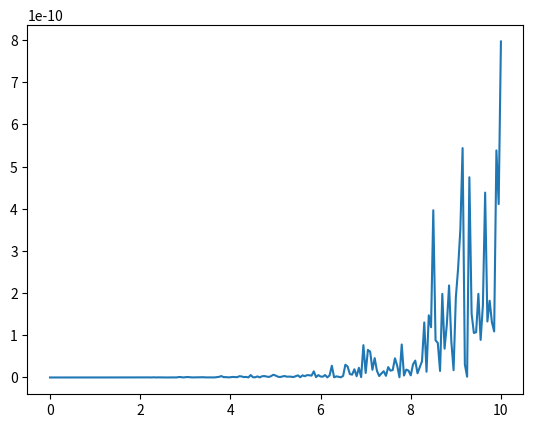

Python code for this plot:
import math
import matplotlib.pyplot
import numpy as np

ln2 = 0.6931471805599453

def array_calcular_ex(inicio, fim, step):
    x_values = [inicio + step * i for i in range(int((fim - inicio) / step) + 1)]
    valores_resultados = []
    

    for x in x_values:
        print('x:', x)
        n = int(np.ceil((x -(ln2 /2)) / ln2))
        print('n',n)
        if n>= 0:
            dois_n = 1<<n
        r = (x - (n * ln2))/ 256
        def exponencial(x):
            resultado = 0
            for n in range(100):
                resultado += x ** n / factorial(n)
            return resultado
        def factorial(n):
            if n == 0:
                return 1
            else:
                return n * factorial(n-1)
        exponencial = exponencial(r)
        print('r',r)
        print('exp',exponencial)
        resultado = (dois_n) * (exponencial)**(256)
        print('resultado',resultado)
        valores_resultados.append(resultado)
    
    return valores_resultados

#função para criar o intervalo do arrya [0,5] - step:0.05
def array_valor(inicio, fim, step):
    x_values = [inicio + step * i for i in range(int((fim - inicio) / step) + 1)]
    return x_values

inicio = 0
fim = 10
step = 0.05
solucoes = array_calcular_ex(inicio, fim, step)
array_valores = array_valor(inicio,fim,step)

#função para calcular o e^x por função do python
def calcular_elevado_a_x(array_valores):
    resultados = []
    for x in array_valores:
        resultado = math.exp(x)
        resultados.append(resultado)
        print('x',x)
        print('result', resultado)
    return resultados

#função para calcular a diferença dos resultados entre as funções python e as minhas
def calcular_diferenca(array1, array2):
    if len(array1) != len(array2):
        raise ValueError("Os arrays têm tamanhos diferentes")

    lista_erros = []
    for valor1, valor2 in zip(array1, array2):
        print(f"Comparando valor1: {valor1} e valor2: {valor2}")
        erro = abs(valor1 - valor2)
        lista_erros.append(erro)
    return lista_erros


resultados = calcular_elevado_a_x(array_valores)
lista_erros = calcular_diferenca(solucoes,resultados)
matplotlib.pyplot.plot(array_valores, lista_erros)
matplotlib.pyplot.show()
